Run: headless pygame with SDL's dummy video driver; simulated clock (each Clock.tick advances the game by its frame time, no real sleeping); random seed 0; keys injected as events and as key.get_pressed() state; no mouse input.
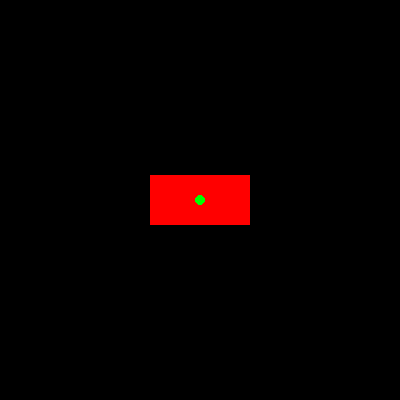
Frame 1 of 4 · flips 1–60 · no input
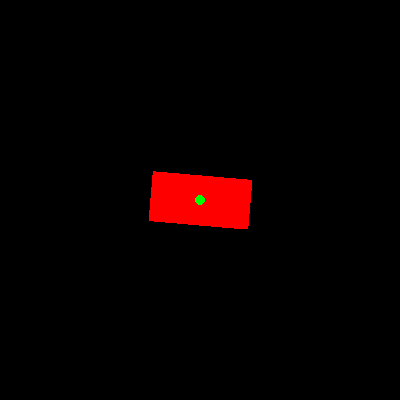
Frame 2 of 4 · flips 61–180 · tapped SPACE, RETURN · held RIGHT (→), D
Frame 3 of 4 · flips 181–300 · held DOWN (↓), S · screen unchanged from frame 2, image omitted
Frame 4 of 4 · flips 301–420 · held LEFT (←), A, UP (↑), W · screen same as frame 1, image omitted

The pygame program that drew these frames:

import pygame

pygame.init()
screen = pygame.display.set_mode((400, 400))
clock = pygame.time.Clock()

# 创建一个矩形 Surface
rect_surface = pygame.Surface((100, 50), pygame.SRCALPHA)
rect_surface.fill((255, 0, 0))  # 红色矩形

# 初始角度和位置
angle = 0
x, y = 200, 200

running = True
while running:
    for event in pygame.event.get():
        if event.type == pygame.QUIT:
            running = False
        elif event.type == pygame.KEYDOWN:
            if event.key == pygame.K_LEFT:
                angle += 5
            elif event.key == pygame.K_RIGHT:
                angle -= 5

    screen.fill((0, 0, 0))
    
    # 旋转 Surface
    rotated_surface = pygame.transform.rotate(rect_surface, angle)
    rotated_rect = rotated_surface.get_rect(center=(x, y))
    
    # 绘制旋转后的矩形
    screen.blit(rotated_surface, rotated_rect)
    
    # 绘制中心点（便于观察）
    pygame.draw.circle(screen, (0, 255, 0), (x, y), 5)
    
    pygame.display.flip()
    clock.tick(60)

pygame.quit()
